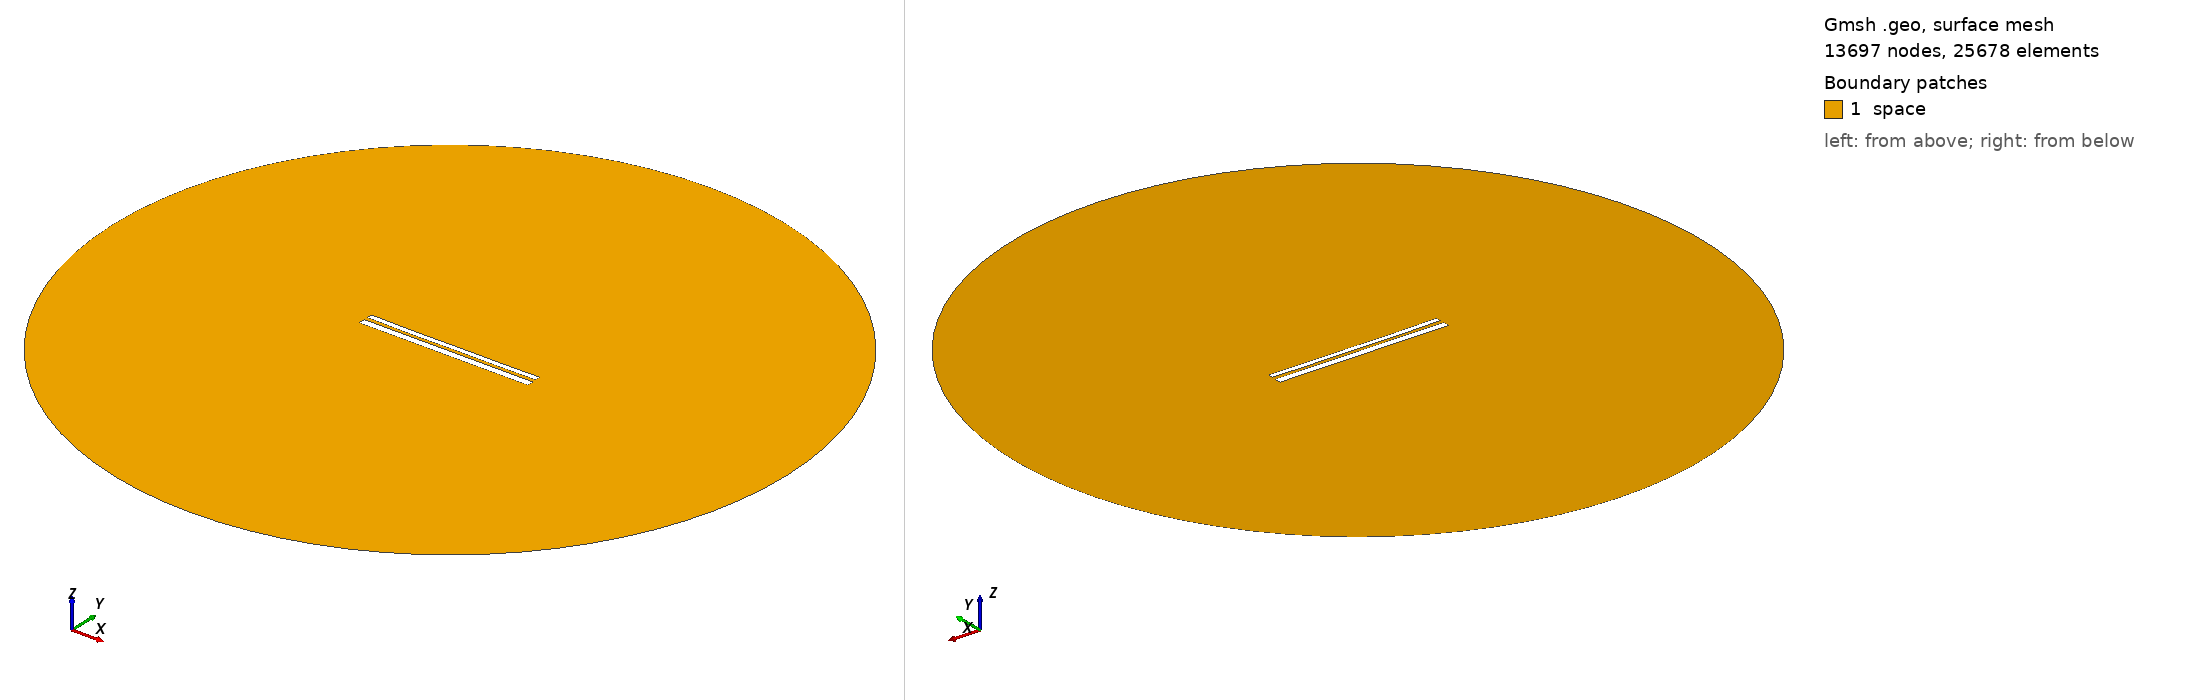

Gmsh geometry script, surface-meshed: 13697 nodes, 25678 surface elements. Boundary patches (legend numbers): 1 space. Left view from above one corner, right view from below the opposite corner. Legend entries are the model's physical surfaces. The drawing asked Gmsh for element sizes between 1% and 20% of the model's largest extent; the script's own settings can give other sizes.

=== 10632.geo (drawn) ===
//---------------------------------------
// Geometry kernel
//---------------------------------------

SetFactory("OpenCASCADE");



//---------------------------------------
// Parameters of the geometry
//---------------------------------------

// Overetch of the upper plate
overetch = 0.375;

// Distance between the plates
distance = 2.0;

// Discretization over the x axis (for the deformation)
nx = 50; 

// Length of the plate
L = 100 - overetch; 

// Number of modes
n = 4; 

// 1st mode coefficient
coeff(1) = -0.15;
beta(1) = 0.596864 * 3.1415926535 / L;

// 2nd mode coefficient
coeff(2) = -0.15;
beta(2) = 1.49418 * 3.1415926535 / L;

// 3rd mode coefficient
coeff(3) = -0.075;
beta(3) = 2.50025 * 3.1415926535 / L;

// 4th mode coefficient
coeff(4) = -0.075;
beta(4) = 3.49999 * 3.1415926535 / L;



//---------------------------------------
// Upper plate (deformed rectangle)
//---------------------------------------

// Coordiantes of the upper plate
xmin = -50;
xmax = 50 - overetch;

// Height of the upper plate
yheight = 4 - 2 * overetch;

// Indexes of the points
UpperID[] = {};
LowerID[] = {};
LeftID[] = {};
RightID[] = {};

// Point index
p = 1;

// Horizontal edges
For i In {1:nx}
    x = xmin + (i-1)*(xmax - xmin)/(nx-1);

    y_bottom = distance / 2 + overetch;
    For j In {1:n}
        C = (Cosh(beta(j)*L) + Cos(beta(j)*L)) / (Sinh(beta(j)*L) + Sin(beta(j)*L));
        y_bottom  = y_bottom + coeff(j) * (Cosh(beta(j)*(x+50)) - Cos(beta(j)*(x+50)) - C * (Sinh(beta(j)*(x+50)) - Sin(beta(j)*(x+50))));
    EndFor

    y_top = y_bottom + yheight;

    Point(p) = {x, y_top, 0, 1.0};
    UpperID[i] = p;
    p = p + 1;

    Point(p) = {x, y_bottom, 0, 1.0};
    LowerID[i] = p;
    p = p + 1;
EndFor

// Create point lists
UpperPts[] = {}; LowerPts[] = {};
For i In {1:nx}
  UpperPts[] += {UpperID[i]};
  LowerPts[] += {LowerID[i]};
EndFor

// Build splines
Spline(1) = {UpperPts[]};
Spline(2) = {LowerPts[]};
Line(3) = {LowerPts[nx-1], UpperPts[nx-1]};
Line(4) = {LowerPts[0], UpperPts[0]};

// Build the plane surface
Curve Loop(1) = {2, 3, -1, -4};
Plane Surface(1) = {1};



//---------------------------------------
// Lower plate (rectangle)
//---------------------------------------

// Vertices
Point(1001) = {-50, -1, 0, 1.0};
Point(1002) = { 50, -1, 0, 1.0};
Point(1003) = { 50,  -5, 0, 1.0};
Point(1004) = {-50,  -5, 0, 1.0};

// Edges
Line(5) = {1001, 1002};
Line(6) = {1002, 1003};
Line(7) = {1003, 1004};
Line(8) = {1004, 1001};

// Plane surface
Line Loop(2) = {5, 6, 7, 8};
Plane Surface(2) = {2}; 



//---------------------------------------
// Outer (fictious) boundary
//---------------------------------------

// Points
Point(1005) = {0, 0, 0};       // Center
Point(1006) = {200, 0, 0};     // Start point
Point(1007) = {0, 200, 0};     // 90 degrees
Point(1008) = {-200, 0, 0};    // 180 degrees
Point(1009) = {0, -200, 0};    // 270 degrees

// Circle arcs (each needs start, center, end)
Circle(9) = {1006, 1005, 1007};
Circle(10) = {1007, 1005, 1008};
Circle(11) = {1008, 1005, 1009};
Circle(12) = {1009, 1005, 1006};

// Plane surface for the entire domain
Curve Loop(3) = {9, 10, 11, 12};
Surface(3) = {3};

// Subtract the plates from the whole domain to obtain the actual domain where we want to solve the equations
BooleanDifference{ Surface{3}; Delete; }{ Surface{1}; Surface{2}; Delete; }




//---------------------------------------
// Transfinite Lines/Curves
//---------------------------------------

// Set the number of points on the boundaries
r = 7;

// Plates
Transfinite Curve {1, 2} = 50*r Using Progression 1;
Transfinite Curve {3, 4} = 2*r Using Progression 1;
Transfinite Line {5, 7} = 50*r Using Progression 1;
Transfinite Line {6, 8} = 2*r Using Progression 1;

// Outer boundary
Transfinite Line {9, 10, 11, 12} = 20 Using Progression 1;



//---------------------------------------
// Physical groups
//---------------------------------------                

// Physical curves (boundaries)
Physical Line("force_segment", 10) = {2};
Physical Line("upper_plate", 11) = {1, 3, 4};
Physical Line("lower_plate", 12) = {5, 6, 7, 8};
Physical Line("boundary", 20) = {9, 10, 11, 12};

// Physical Surfaces
Physical Surface("space", 30) = {3};



//---------------------------------------
// 6. Generate the Mesh
//---------------------------------------

// 2D mesh generation
Mesh 2;
